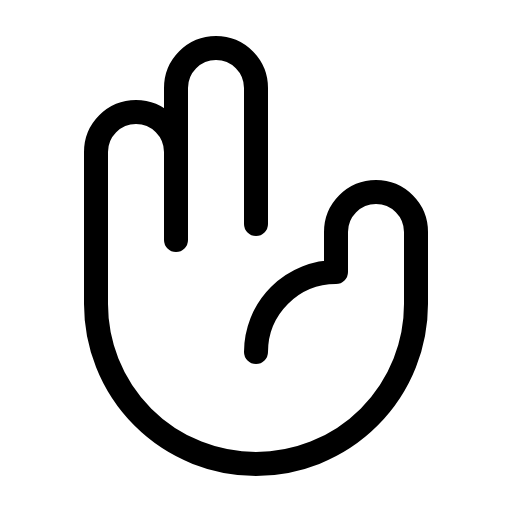
t = 0.00 s
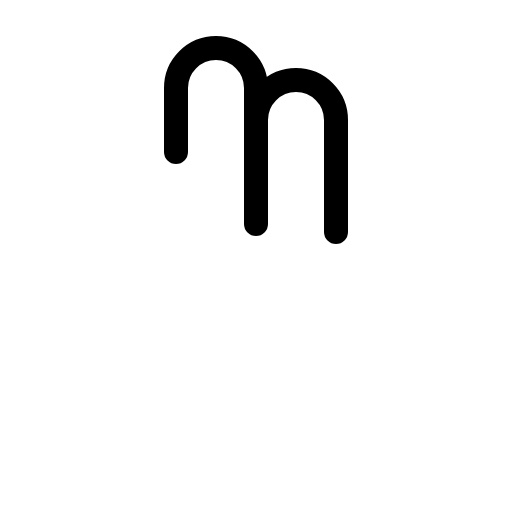
t = 0.60 s
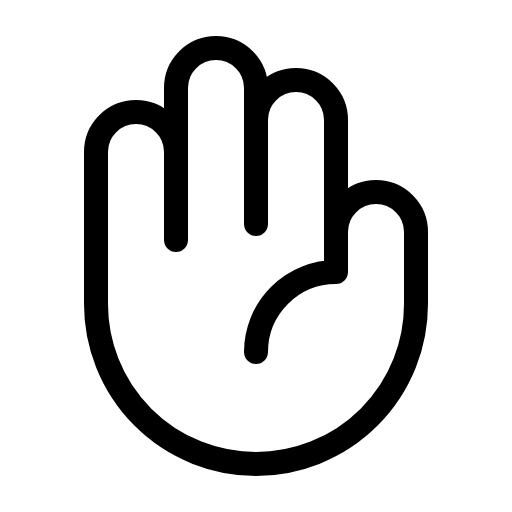
t = 0.98 s
t = 1.35 s: frame unchanged from t = 0.98 s, image omitted
t = 1.73 s: frame unchanged from t = 0.98 s, image omitted

The animated SVG that drew these frames (rendered in a browser with its animation timeline set to each time). Animation: 1 CSS @keyframes rule; one cycle of 2.10 s, repeats indefinitely.

<svg xmlns="http://www.w3.org/2000/svg" viewBox="0 0 256 256">
  <style>
    .draw-line {
      stroke-dasharray: 2000;
      stroke-dashoffset: 0;
    }
    svg:hover .draw-line {
      animation: phosphor-draw-in 1.5s ease-in-out infinite;
    }
    @keyframes phosphor-draw-in {
      0%   { stroke-dashoffset: 2000; }
      100% { stroke-dashoffset: 0; }
    }
  </style><rect width="256" height="256" fill="none"/><path d="M128,60a20,20,0,0,1,40,0v56" fill="none" stroke="currentColor" stroke-linecap="round" stroke-linejoin="round" stroke-width="12" class="draw-line" pathLength="1" style="animation-delay: 0s"/><path d="M88,76V44a20,20,0,0,1,40,0v68" fill="none" stroke="currentColor" stroke-linecap="round" stroke-linejoin="round" stroke-width="12" class="draw-line" pathLength="1" style="animation-delay: 0.3s"/><path d="M128,176a40,40,0,0,1,40-40V116a20,20,0,0,1,40,0v36a80,80,0,0,1-160,0V76a20,20,0,0,1,40,0v44" fill="none" stroke="currentColor" stroke-linecap="round" stroke-linejoin="round" stroke-width="12" class="draw-line" pathLength="1" style="animation-delay: 0.6s"/></svg>
